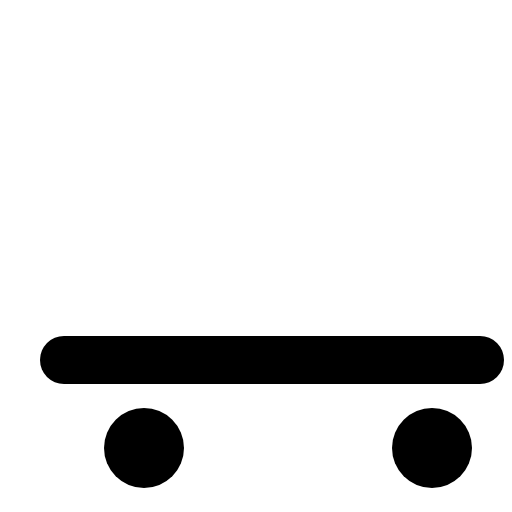
t = 0.00 s
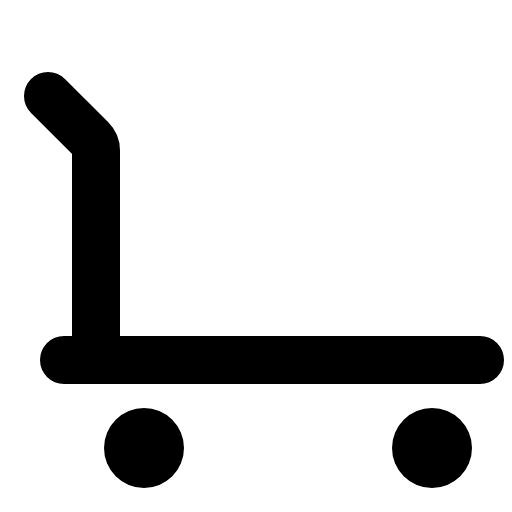
t = 0.68 s
t = 1.05 s: frame unchanged from t = 0.68 s, image omitted
t = 1.80 s: frame unchanged from t = 0.68 s, image omitted
t = 2.18 s: frame unchanged from t = 0.68 s, image omitted
t = 2.93 s: frame unchanged from t = 0.68 s, image omitted

The animated SVG that drew these frames (rendered in a browser with its animation timeline set to each time). Animation: 1 CSS @keyframes rule; one cycle of 3.30 s, repeats indefinitely.

<svg xmlns="http://www.w3.org/2000/svg" viewBox="0 0 256 256">
  <style>
    .draw-line {
      stroke-dasharray: 2000;
      stroke-dashoffset: 0;
    }
    svg:hover .draw-line {
      animation: phosphor-draw-in 3s ease-in-out infinite alternate;
    }
    @keyframes phosphor-draw-in {
      0%   { stroke-dashoffset: 2000; }
      50%  { stroke-dashoffset: 0; }
      100% { stroke-dashoffset: 0; }
    }
  </style><rect width="256" height="256" fill="none"/><circle cx="72" cy="224" r="20"/><circle cx="216" cy="224" r="20"/><path d="M24,48,45.66,69.66A8,8,0,0,1,48,75.31V180" fill="none" stroke="currentColor" stroke-linecap="round" stroke-linejoin="round" stroke-width="24" class="draw-line" pathLength="1" style="animation-delay: 0s"/><line x1="32" y1="180" x2="240" y2="180" fill="none" stroke="currentColor" stroke-linecap="round" stroke-linejoin="round" stroke-width="24" class="draw-line" pathLength="1" style="animation-delay: 0.3s"/></svg>
